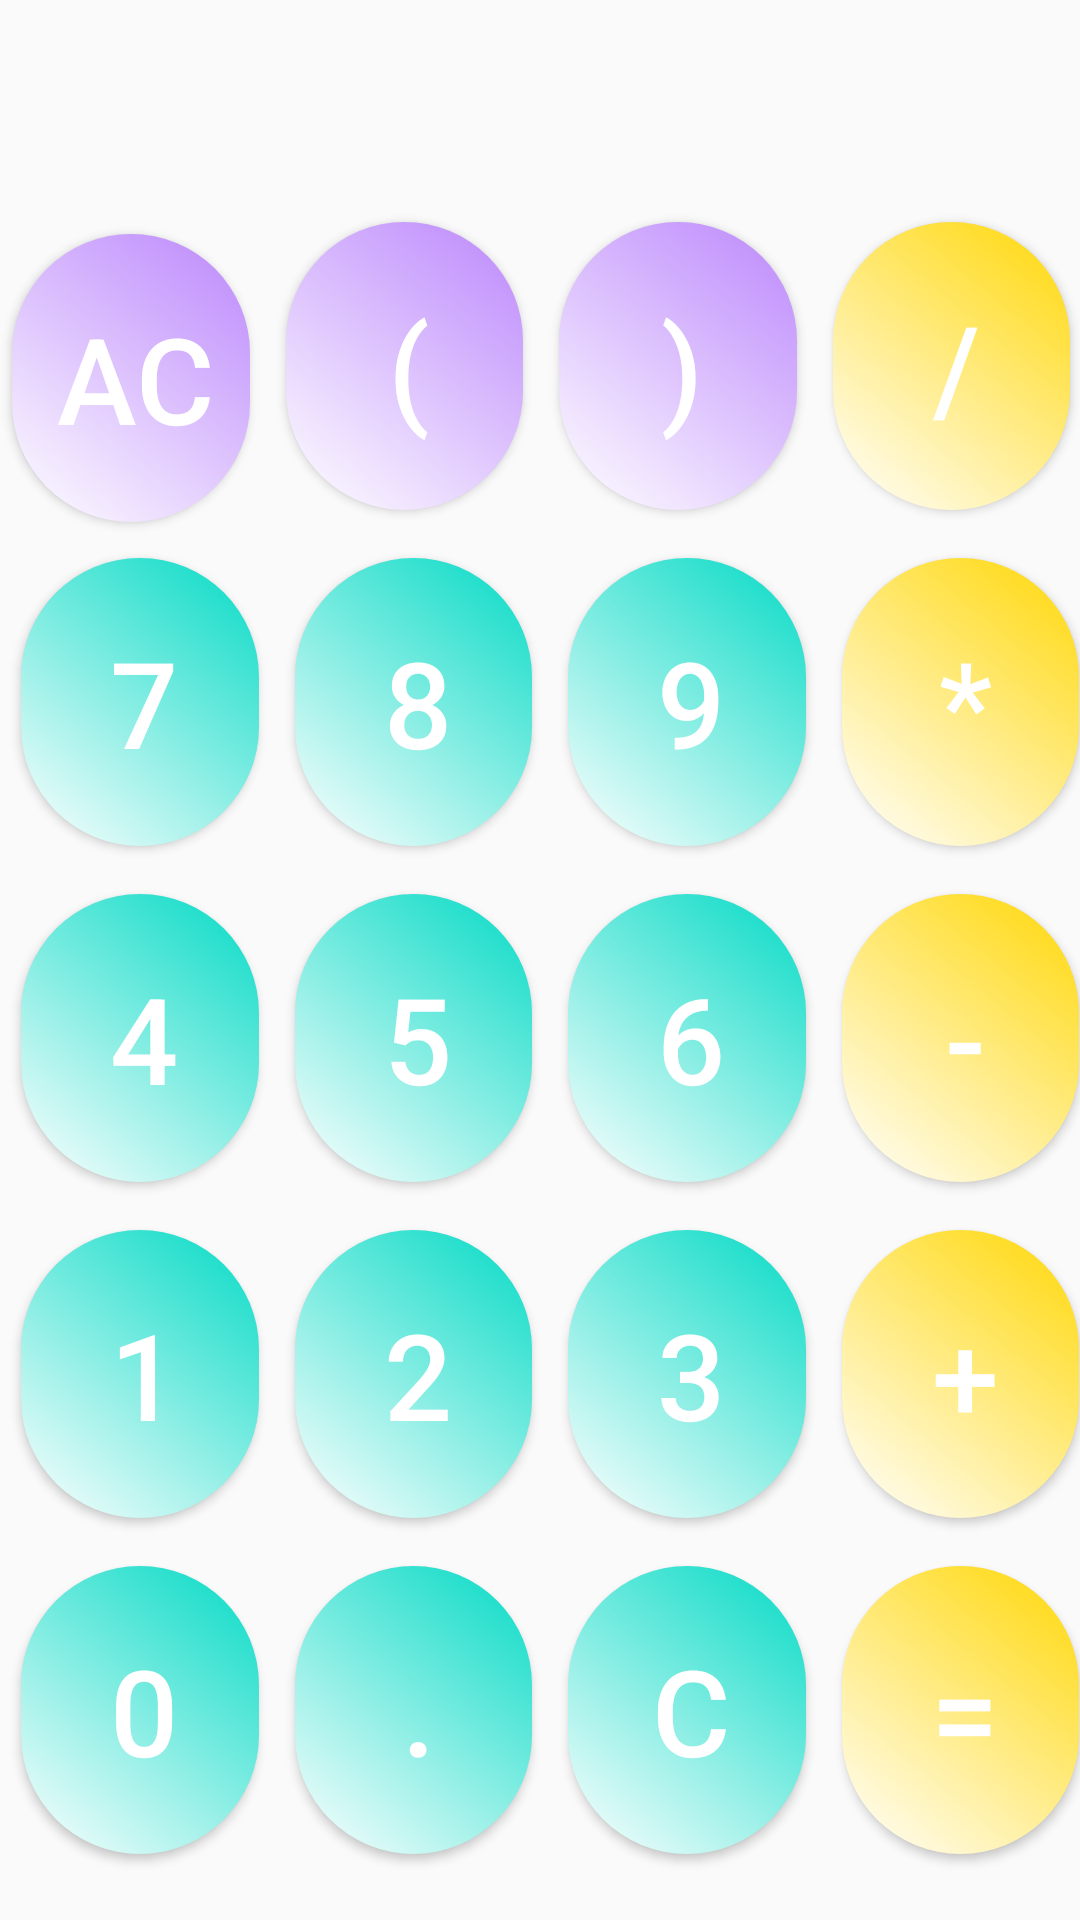

Here is an Android app screen rendered from its layout file. Give the layout XML and the strings, colors and styles it references.
<!-- AndroidManifest.xml: application theme Theme.CalculatorAuth -->
<!-- res/layout/fragment_button.xml -->
<?xml version="1.0" encoding="utf-8"?>
<android.support.constraint.ConstraintLayout xmlns:android="http://schemas.android.com/apk/res/android"
    xmlns:app="http://schemas.android.com/apk/res-auto"
    android:layout_width="match_parent"
    android:layout_height="match_parent">

    <Button
        android:id="@+id/buttonAC"
        style="@style/button_style"
        android:layout_width="0dp"
        android:layout_height="0dp"
        android:layout_marginLeft="4dp"
        android:layout_marginBottom="12dp"
        android:background="@drawable/gradient_button_extens"
        android:text="@string/label_AC"
        app:layout_constraintBottom_toTopOf="@id/button7"
        app:layout_constraintLeft_toLeftOf="parent" />

    <Button
        android:id="@+id/buttonOpen"
        style="@style/button_style"
        android:layout_width="0dp"
        android:layout_height="0dp"
        android:layout_marginLeft="12dp"
        android:layout_marginBottom="16dp"
        android:background="@drawable/gradient_button_extens"
        android:text="@string/label_open"
        app:layout_constraintBottom_toTopOf="@id/button8"
        app:layout_constraintLeft_toRightOf="@id/buttonAC" />

    <Button
        android:id="@+id/buttonClose"
        style="@style/button_style"
        android:layout_width="0dp"
        android:layout_height="0dp"
        android:layout_marginLeft="12dp"
        android:layout_marginBottom="16dp"
        android:background="@drawable/gradient_button_extens"
        android:text="@string/label_close"
        app:layout_constraintBottom_toTopOf="@id/button9"
        app:layout_constraintLeft_toRightOf="@id/buttonOpen" />

    <Button
        android:id="@+id/buttonDiv"
        style="@style/button_style"
        android:layout_width="0dp"
        android:layout_height="0dp"
        android:layout_marginLeft="12dp"
        android:layout_marginBottom="16dp"
        android:background="@drawable/gradient_button_cal"
        android:text="@string/label_div"
        app:layout_constraintBottom_toTopOf="@id/buttonMul"
        app:layout_constraintLeft_toRightOf="@id/buttonClose" />

    <Button
        android:id="@+id/button0"
        style="@style/button_style"
        android:layout_width="0dp"
        android:layout_height="0dp"
        android:layout_marginStart="7dp"
        android:layout_marginEnd="304dp"
        android:layout_marginBottom="22dp"
        android:background="@drawable/gradien_button_number"
        android:text="@string/label_0"
        android:onClick="onClick"
        app:layout_constraintBottom_toBottomOf="parent"
        app:layout_constraintLeft_toLeftOf="parent"
        app:layout_constraintRight_toLeftOf="@id/buttonDot"
        app:layout_constraintStart_toStartOf="parent" />

    <Button
        android:id="@+id/buttonDot"
        style="@style/button_style"
        android:layout_width="0dp"
        android:layout_height="0dp"
        android:layout_marginLeft="12dp"
        android:layout_marginBottom="22dp"
        android:background="@drawable/gradien_button_number"
        android:text="@string/label_dot"
        app:layout_constraintBottom_toBottomOf="parent"
        app:layout_constraintLeft_toRightOf="@id/button0" />

    <Button
        android:id="@+id/buttonClear"
        style="@style/button_style"

        android:layout_width="0dp"
        android:layout_height="0dp"
        android:layout_marginLeft="12dp"
        android:layout_marginBottom="22dp"
        android:background="@drawable/gradien_button_number"
        android:text="@string/label_C"
        app:layout_constraintBottom_toBottomOf="parent"
        app:layout_constraintLeft_toRightOf="@id/buttonDot" />

    <Button
        android:id="@+id/buttonEqual"
        style="@style/button_style"
        android:layout_width="0dp"
        android:layout_height="0dp"
        android:layout_marginLeft="12dp"
        android:layout_marginBottom="22dp"
        android:background="@drawable/gradient_button_cal"
        android:text="@string/label_equal"
        app:layout_constraintBottom_toBottomOf="parent"
        app:layout_constraintLeft_toRightOf="@id/buttonClear" />

    <Button
        android:id="@+id/button1"
        style="@style/button_style"

        android:layout_width="0dp"
        android:layout_height="0dp"
        android:layout_marginStart="7dp"
        android:layout_marginEnd="304dp"
        android:layout_marginBottom="16dp"
        android:background="@drawable/gradien_button_number"
        android:text="@string/label_1"
        app:layout_constraintBottom_toTopOf="@id/button0"
        app:layout_constraintLeft_toLeftOf="parent" />

    <Button
        android:id="@+id/button2"
        style="@style/button_style"
        android:layout_width="0dp"
        android:layout_height="0dp"
        android:layout_marginLeft="12dp"
        android:layout_marginBottom="16dp"
        android:background="@drawable/gradien_button_number"
        android:text="@string/label_2"
        app:layout_constraintBottom_toTopOf="@id/buttonDot"
        app:layout_constraintLeft_toRightOf="@id/button1" />

    <Button
        android:id="@+id/button3"
        style="@style/button_style"
        android:layout_width="0dp"
        android:layout_height="0dp"
        android:layout_marginLeft="12dp"
        android:layout_marginBottom="16dp"
        android:background="@drawable/gradien_button_number"
        android:text="@string/label_3"
        app:layout_constraintBottom_toTopOf="@id/buttonClear"
        app:layout_constraintLeft_toRightOf="@id/button2" />

    <Button
        android:id="@+id/buttonAdd"
        style="@style/button_style"
        android:layout_width="0dp"
        android:layout_height="0dp"
        android:layout_marginLeft="12dp"
        android:layout_marginBottom="16dp"
        android:background="@drawable/gradient_button_cal"
        android:text="@string/label_add"
        app:layout_constraintBottom_toTopOf="@id/buttonEqual"
        app:layout_constraintLeft_toRightOf="@id/button3" />

    <Button
        android:id="@+id/button4"
        style="@style/button_style"
        android:layout_width="0dp"
        android:layout_height="0dp"
        android:layout_marginStart="7dp"
        android:layout_marginEnd="304dp"
        android:layout_marginBottom="16dp"
        android:background="@drawable/gradien_button_number"
        android:text="@string/label_4"
        app:layout_constraintBottom_toTopOf="@id/button1"
        app:layout_constraintLeft_toLeftOf="parent" />

    <Button
        android:id="@+id/button5"
        style="@style/button_style"
        android:layout_width="0dp"

        android:layout_height="0dp"
        android:layout_marginLeft="12dp"
        android:layout_marginBottom="16dp"
        android:background="@drawable/gradien_button_number"
        android:text="@string/label_5"
        app:layout_constraintBottom_toTopOf="@id/button2"
        app:layout_constraintLeft_toRightOf="@id/button4" />

    <Button
        android:id="@+id/button6"
        style="@style/button_style"
        android:layout_width="0dp"
        android:layout_height="0dp"
        android:layout_marginLeft="12dp"
        android:layout_marginBottom="16dp"
        android:background="@drawable/gradien_button_number"
        android:text="@string/label_6"
        app:layout_constraintBottom_toTopOf="@id/button3"
        app:layout_constraintLeft_toRightOf="@id/button5" />

    <Button
        android:id="@+id/buttonSub"
        style="@style/button_style"
        android:layout_width="0dp"
        android:layout_height="0dp"
        android:layout_marginLeft="12dp"
        android:layout_marginBottom="16dp"
        android:background="@drawable/gradient_button_cal"
        android:text="@string/label_sub"
        app:layout_constraintBottom_toTopOf="@id/buttonAdd"
        app:layout_constraintLeft_toRightOf="@id/button6" />

    <Button
        android:id="@+id/button7"
        style="@style/button_style"
        android:layout_width="0dp"
        android:layout_height="0dp"
        android:layout_marginStart="7dp"
        android:layout_marginBottom="16dp"
        android:background="@drawable/gradien_button_number"
        android:text="@string/label_7"
        app:layout_constraintBottom_toTopOf="@id/button4"
        app:layout_constraintLeft_toLeftOf="parent" />

    <Button
        android:id="@+id/button8"
        style="@style/button_style"
        android:layout_width="0dp"
        android:layout_height="0dp"
        android:layout_marginLeft="12dp"
        android:layout_marginBottom="16dp"
        android:background="@drawable/gradien_button_number"
        android:text="@string/label_8"
        app:layout_constraintBottom_toTopOf="@id/button5"
        app:layout_constraintLeft_toRightOf="@id/button7" />

    <Button
        android:id="@+id/button9"
        style="@style/button_style"
        android:layout_width="0dp"
        android:layout_height="0dp"
        android:layout_marginLeft="12dp"
        android:layout_marginBottom="16dp"
        android:background="@drawable/gradien_button_number"
        android:text="@string/label_9"
        app:layout_constraintBottom_toTopOf="@id/button6"
        app:layout_constraintLeft_toRightOf="@id/button8" />

    <Button
        android:id="@+id/buttonMul"
        style="@style/button_style"
        android:layout_width="0dp"
        android:layout_height="0dp"
        android:layout_marginLeft="12dp"
        android:layout_marginBottom="16dp"
        android:background="@drawable/gradient_button_cal"
        android:text="@string/label_mul"
        app:layout_constraintBottom_toTopOf="@id/buttonSub"
        app:layout_constraintLeft_toRightOf="@id/button9" />
</android.support.constraint.ConstraintLayout>
<!-- resources referenced by this layout -->
<resources>
  <!-- drawable gradien_button_number (drawable) -->
  <?xml version="1.0" encoding="utf-8"?>
  <shape xmlns:android="http://schemas.android.com/apk/res/android"
      android:shape="rectangle">
      <corners android:radius="100dp" />
      <gradient
          android:angle="45"
          android:endColor="#FF03DAC5"
          android:startColor="#FFFFFFFF" />
      <padding
          android:bottom="7dp"
          android:left="10dp"
          android:right="7dp"
          android:top="7dp" />
  </shape>
  <!-- drawable gradient_button_cal (drawable) -->
  <?xml version="1.0" encoding="utf-8"?>
  <shape xmlns:android="http://schemas.android.com/apk/res/android"
      android:shape="rectangle">
      <corners android:radius="100dp" />
      <gradient
          android:angle="45"
          android:endColor="#FFD705"
          android:startColor="#FFFFFF" />
      <padding
          android:bottom="7dp"
          android:left="10dp"
          android:right="7dp"
          android:top="7dp" />
  </shape>
  <!-- drawable gradient_button_extens (drawable) -->
  <?xml version="1.0" encoding="utf-8"?>
  <shape xmlns:android="http://schemas.android.com/apk/res/android"
      android:shape="rectangle">
      <corners android:radius="100dp" />
      <gradient
          android:angle="45"
          android:endColor="#FFBB86FC"
          android:startColor="#FFFFFF" />
      <padding
          android:bottom="7dp"
          android:left="10dp"
          android:right="7dp"
          android:top="7dp" />
  </shape>
  <string name="label_0">0</string>
  <string name="label_1">1</string>
  <string name="label_2">2</string>
  <string name="label_3">3</string>
  <string name="label_4">4</string>
  <string name="label_5">5</string>
  <string name="label_6">6</string>
  <string name="label_7">7</string>
  <string name="label_8">8</string>
  <string name="label_9">9</string>
  <string name="label_AC">AC</string>
  <string name="label_C">C</string>
  <string name="label_add">+</string>
  <string name="label_close">)</string>
  <string name="label_div">/</string>
  <string name="label_dot">.</string>
  <string name="label_equal">=</string>
  <string name="label_mul">*</string>
  <string name="label_open">(</string>
  <string name="label_sub">-</string>
  <style name="button_style">
          <item name="android:background">@color/color_orange</item>
          <item name="layout_constraintWidth_default">percent</item>
          <item name="layout_constraintHeight_default">percent</item>
          <item name="layout_constraintWidth_percent">0.22</item>
          <item name="layout_constraintHeight_percent">0.15</item>
          <item name="android:textColor">@android:color/white</item>
          <item name="android:textSize">40dp</item>
      </style>
  <style name="Theme.CalculatorAuth" parent="Theme.AppCompat.Light.DarkActionBar">
          
          <item name="colorPrimary">@color/color_purple_500</item>
          <item name="colorPrimaryDark">@color/color_purple_700</item>
          <item name="colorAccent">@color/color_teal_200</item>
          
      </style>
  <color name="color_orange">#FFD700</color>
  <color name="color_purple_500">#FF6200EE</color>
  <color name="color_purple_700">#FF3700B3</color>
  <color name="color_teal_200">#FF03DAC5</color>
</resources>
